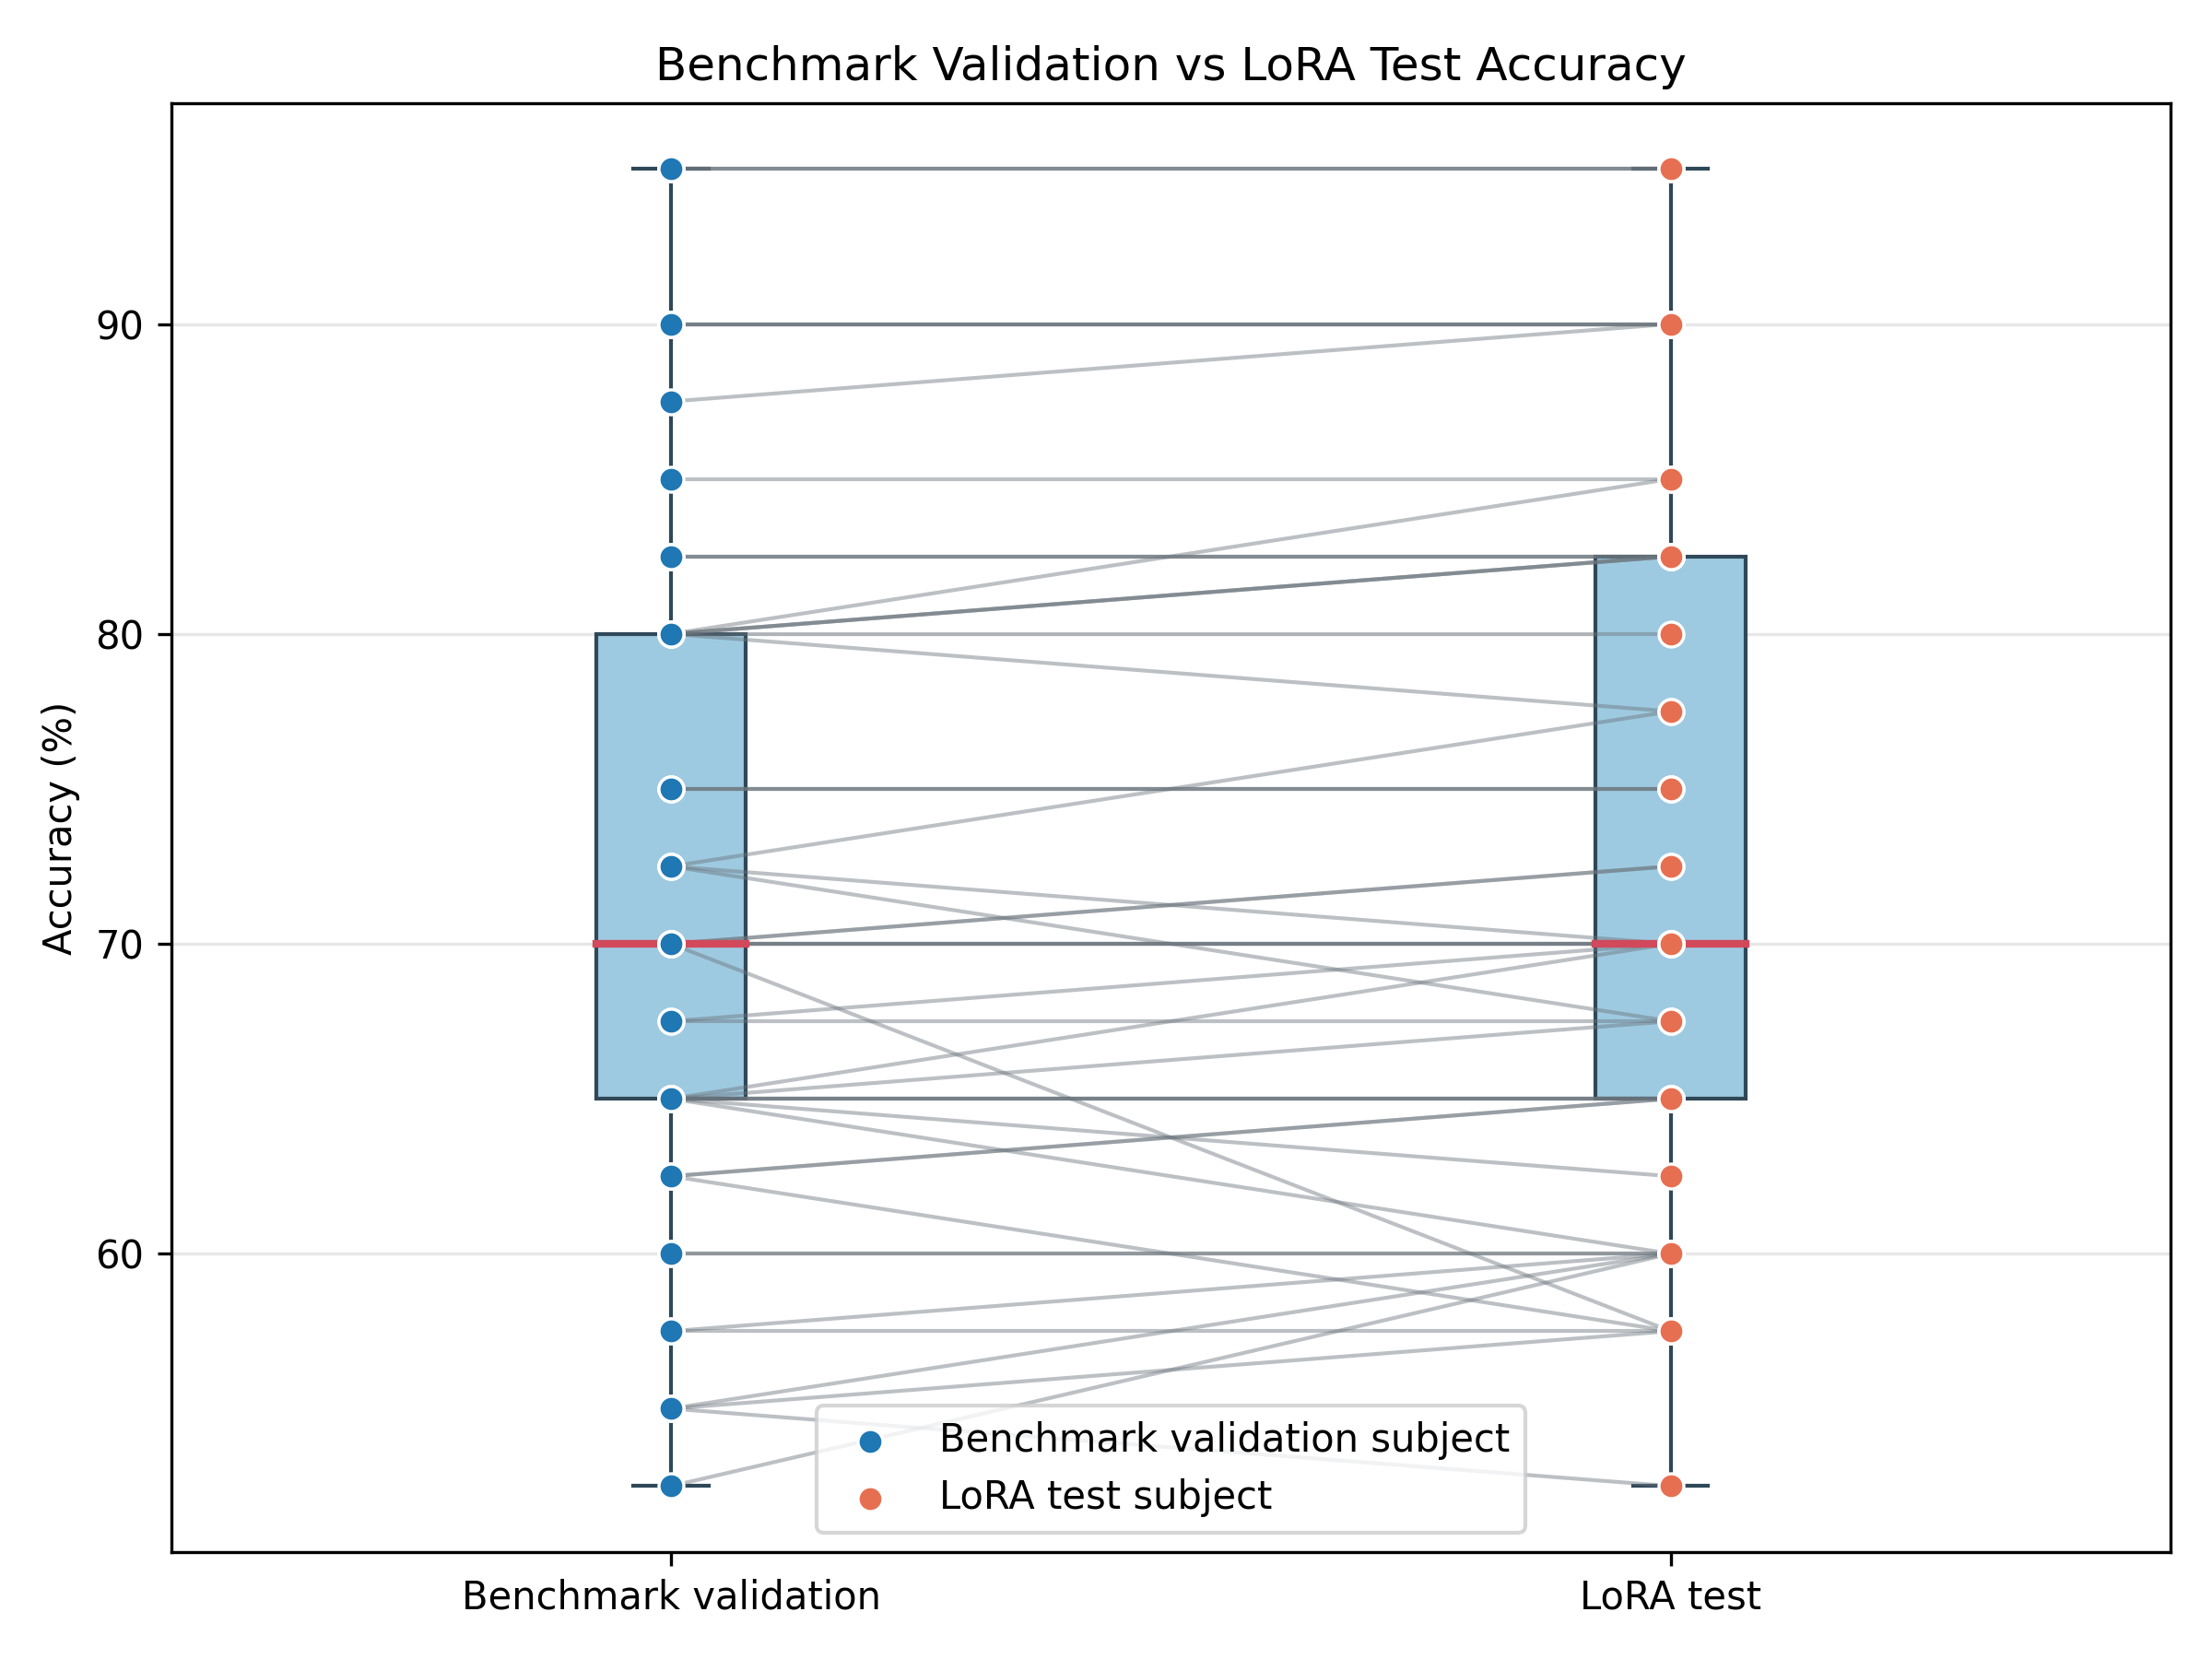

The Python source for this figure:
from pathlib import Path

import matplotlib.pyplot as plt
import pandas as pd


BENCHMARK_CSV = Path("benchmark.csv")
LORA_BENCHMARK_CSV = Path("lora_benchmark.csv")
OUTPUT_PATH = Path("boxplot.png")
BENCHMARK_ACCURACY_COLUMN = "validation_accuracy"
LORA_ACCURACY_COLUMN = "test_accuracy"
SUBJECT_COLUMN = "subject"


def load_accuracy_by_subject(csv_path, accuracy_column):
    if not csv_path.exists():
        raise FileNotFoundError(f"Could not find {csv_path}.")

    df = pd.read_csv(csv_path)
    if accuracy_column not in df.columns:
        raise ValueError(f"{csv_path} does not contain a '{accuracy_column}' column.")
    if SUBJECT_COLUMN not in df.columns:
        raise ValueError(f"{csv_path} does not contain a '{SUBJECT_COLUMN}' column.")

    values = df[[SUBJECT_COLUMN, accuracy_column]].copy()
    values[accuracy_column] = pd.to_numeric(values[accuracy_column], errors="coerce")
    values = values.dropna(subset=[accuracy_column])
    if values.empty:
        raise ValueError(f"{csv_path} does not contain any numeric accuracy values.")

    return values


def main():
    benchmark = load_accuracy_by_subject(BENCHMARK_CSV, BENCHMARK_ACCURACY_COLUMN).rename(
        columns={BENCHMARK_ACCURACY_COLUMN: "benchmark_accuracy"}
    )
    lora = load_accuracy_by_subject(LORA_BENCHMARK_CSV, LORA_ACCURACY_COLUMN).rename(
        columns={LORA_ACCURACY_COLUMN: "lora_accuracy"}
    )
    paired = benchmark.merge(
        lora,
        on=SUBJECT_COLUMN,
    ).sort_values(SUBJECT_COLUMN)

    if paired.empty:
        raise ValueError("No matching subjects found between benchmark CSVs.")

    benchmark_accuracy = paired["benchmark_accuracy"]
    lora_accuracy = paired["lora_accuracy"]

    fig, ax = plt.subplots(figsize=(8, 6))
    ax.boxplot(
        [benchmark_accuracy, lora_accuracy],
        labels=["Benchmark validation", "LoRA test"],
        patch_artist=True,
        showfliers=False,
        boxprops={"facecolor": "#9ecae1", "edgecolor": "#2f4858"},
        medianprops={"color": "#d1495b", "linewidth": 2},
        whiskerprops={"color": "#2f4858"},
        capprops={"color": "#2f4858"},
    )

    for _, row in paired.iterrows():
        y_values = [
            row["benchmark_accuracy"],
            row["lora_accuracy"],
        ]
        ax.plot([1, 2], y_values, color="#6c757d", alpha=0.45, linewidth=1)

    ax.scatter(
        [1] * len(paired),
        benchmark_accuracy,
        color="#1f77b4",
        edgecolor="white",
        linewidth=0.8,
        s=42,
        zorder=3,
        label="Benchmark validation subject",
    )
    ax.scatter(
        [2] * len(paired),
        lora_accuracy,
        color="#e76f51",
        edgecolor="white",
        linewidth=0.8,
        s=42,
        zorder=3,
        label="LoRA test subject",
    )
    ax.set_title("Benchmark Validation vs LoRA Test Accuracy")
    ax.set_ylabel("Accuracy (%)")
    ax.grid(axis="y", alpha=0.3)
    ax.legend()
    fig.tight_layout()
    fig.savefig(OUTPUT_PATH, dpi=300)
    print(f"Saved box plot to {OUTPUT_PATH}")


if __name__ == "__main__":
    main()
